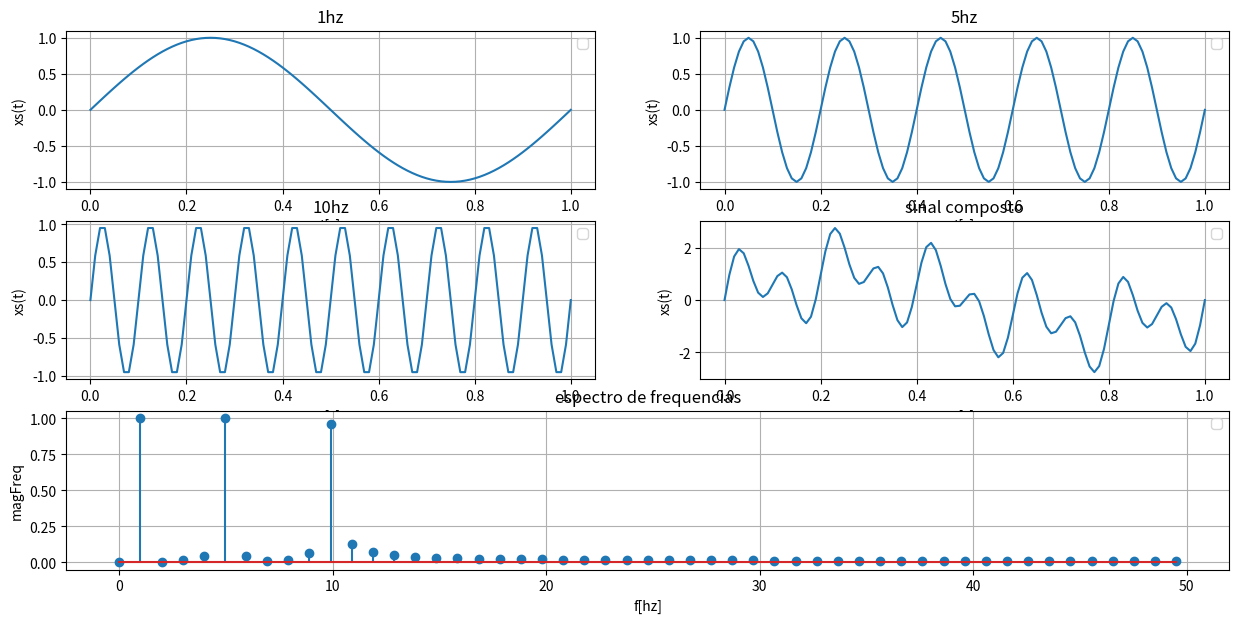

The script that saved this image:
import numpy as np 
import matplotlib.pyplot as plt

#1.1
h = 0.01
ts = 1
T = np.arange(0, ts+h, h)

A = 1 #AMPLITUDE
f1 = 1 #FREQUENCIA
f5 = 5
f10 = 10

sin1 = A*np.sin(2*np.pi*f1*T)
sin5 = A*np.sin(2*np.pi*f5*T)
sin10 = A*np.sin(2*np.pi*f10*T)

sinX = sin1+sin5+sin10
plt.figure(figsize=(15, 7))

plt.subplot(321)
plt.plot(T,sin1)
plt.xlabel('t[s]')
plt.ylabel('xs(t)')
plt.title('1hz')
plt.grid()
plt.legend()

plt.subplot(322)
plt.plot(T,sin5)
plt.xlabel('t[s]')
plt.ylabel('xs(t)')
plt.title('5hz')
plt.grid()
plt.legend()

plt.subplot(323)
plt.plot(T,sin10)
plt.xlabel('t[s]')
plt.ylabel('xs(t)')
plt.title('10hz')
plt.grid()
plt.legend()

plt.subplot(324)
plt.plot(T,sinX)
plt.xlabel('t[s]')
plt.ylabel('xs(t)')
plt.title('sinal composto')
plt.grid()
plt.legend()

#1.2
X = np.fft.fft(sinX)
N = len(sinX)
VetN = np.arange(0,N)

f1 = 100/N
freq = f1*VetN
ifreq = int((N/2)+1)
freq = freq[0:ifreq]

k_magFreq = 2/N
magFreq = k_magFreq*abs(X[0:ifreq])
magFreq[0] = magFreq[0]/2


plt.subplot(313)
plt.stem(freq,magFreq)
plt.xlabel('f[hz]')
plt.ylabel('magFreq')
plt.title('espectro de frequencias')
plt.grid()
plt.legend()

plt.show()